Image classification data set "data" (jonxjonx/LED_Panel_Classification on GitHub). Class labels (4): black, blue, green, red.

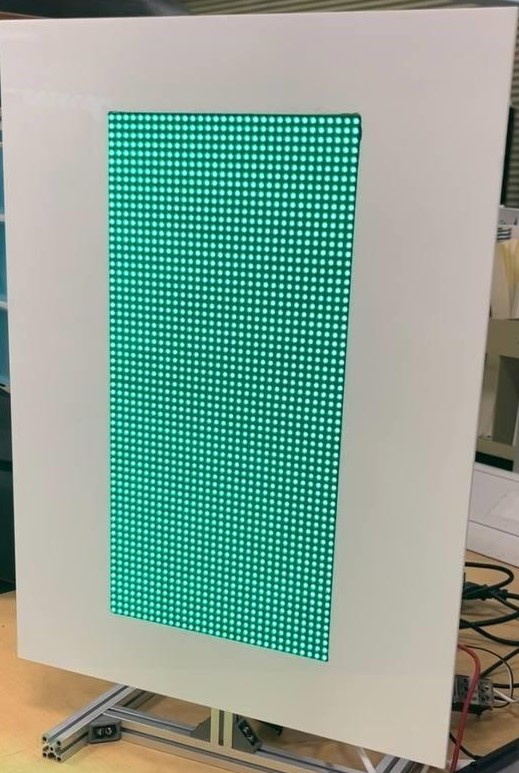
Label: green

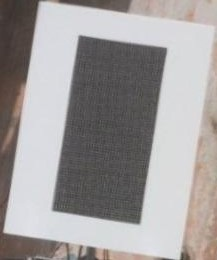
Label: black

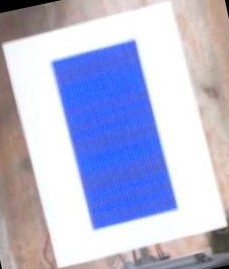
Label: blue

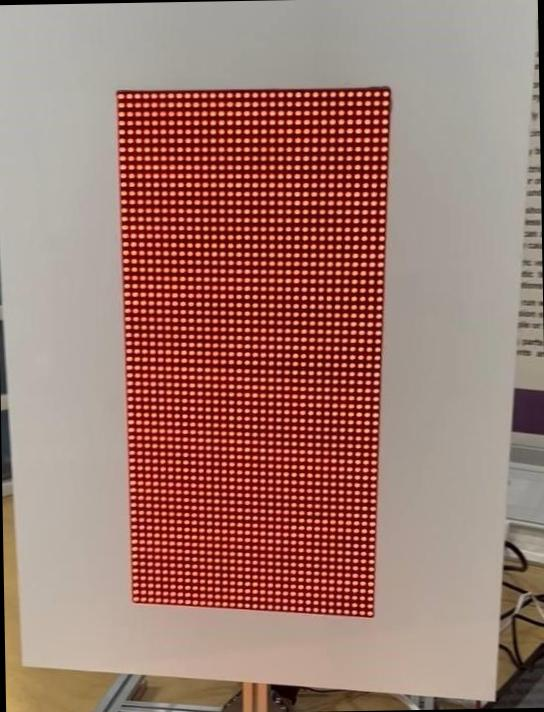
Label: red

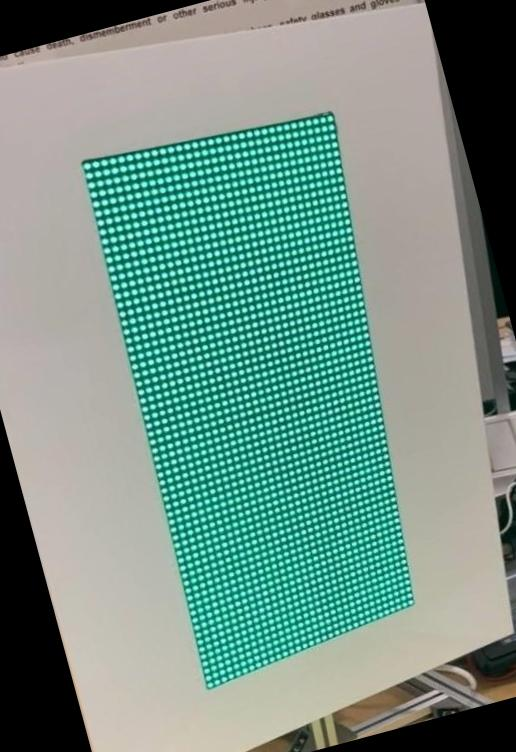
Label: green

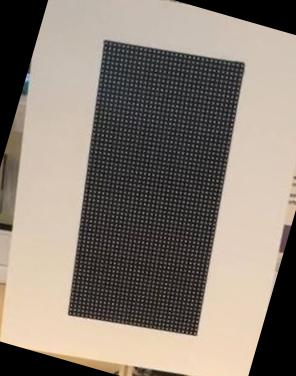
Label: black
